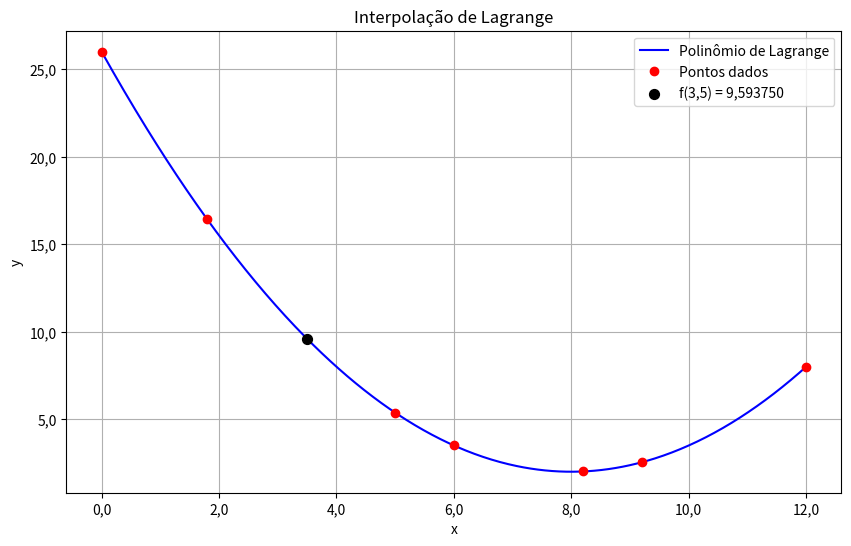

The matplotlib source for this figure:
import numpy as np
import math
import matplotlib.pyplot as plt
import matplotlib.ticker as ticker

x = np.array([0.0, 1.8, 5.0, 6.0, 8.2, 9.2, 12.0])
y = np.array([26.000, 16.415, 5.375, 3.500, 2.015, 2.540, 8.000])

n = len(x)



def lagrange(xvalor):
    resultado = 0
    for i in range(n):
        Li = math.prod((xvalor - x[j]) / (x[i] - x[j]) for j in range(n) if j != i)
        resultado += Li * y[i]
    return resultado


xvalor = 3.5
resultado = lagrange(xvalor)

xplot = np.linspace(0, 12, 500)
yplot = [lagrange(xi) for xi in xplot]

fig, ax = plt.subplots(figsize=(10, 6))



ax.plot(xplot, yplot, 'b-', label='Polinômio de Lagrange')
ax.plot(x, y, 'ro', label='Pontos dados')
ax.scatter(xvalor, resultado, color='black', zorder=5, s=50, label=f'f({xvalor}) = {resultado:.6f}'.replace('.', ','))

ax.xaxis.set_major_formatter(ticker.FuncFormatter(lambda val, pos: f'{val:.1f}'.replace('.', ',')))
ax.yaxis.set_major_formatter(ticker.FuncFormatter(lambda val, pos: f'{val:.1f}'.replace('.', ',')))





plt.xlabel('x')
plt.ylabel('y')
plt.title('Interpolação de Lagrange')
plt.legend()
plt.grid(True)
plt.show()

print(f"O valor de f({xvalor}) é aproximadamente {resultado}")
